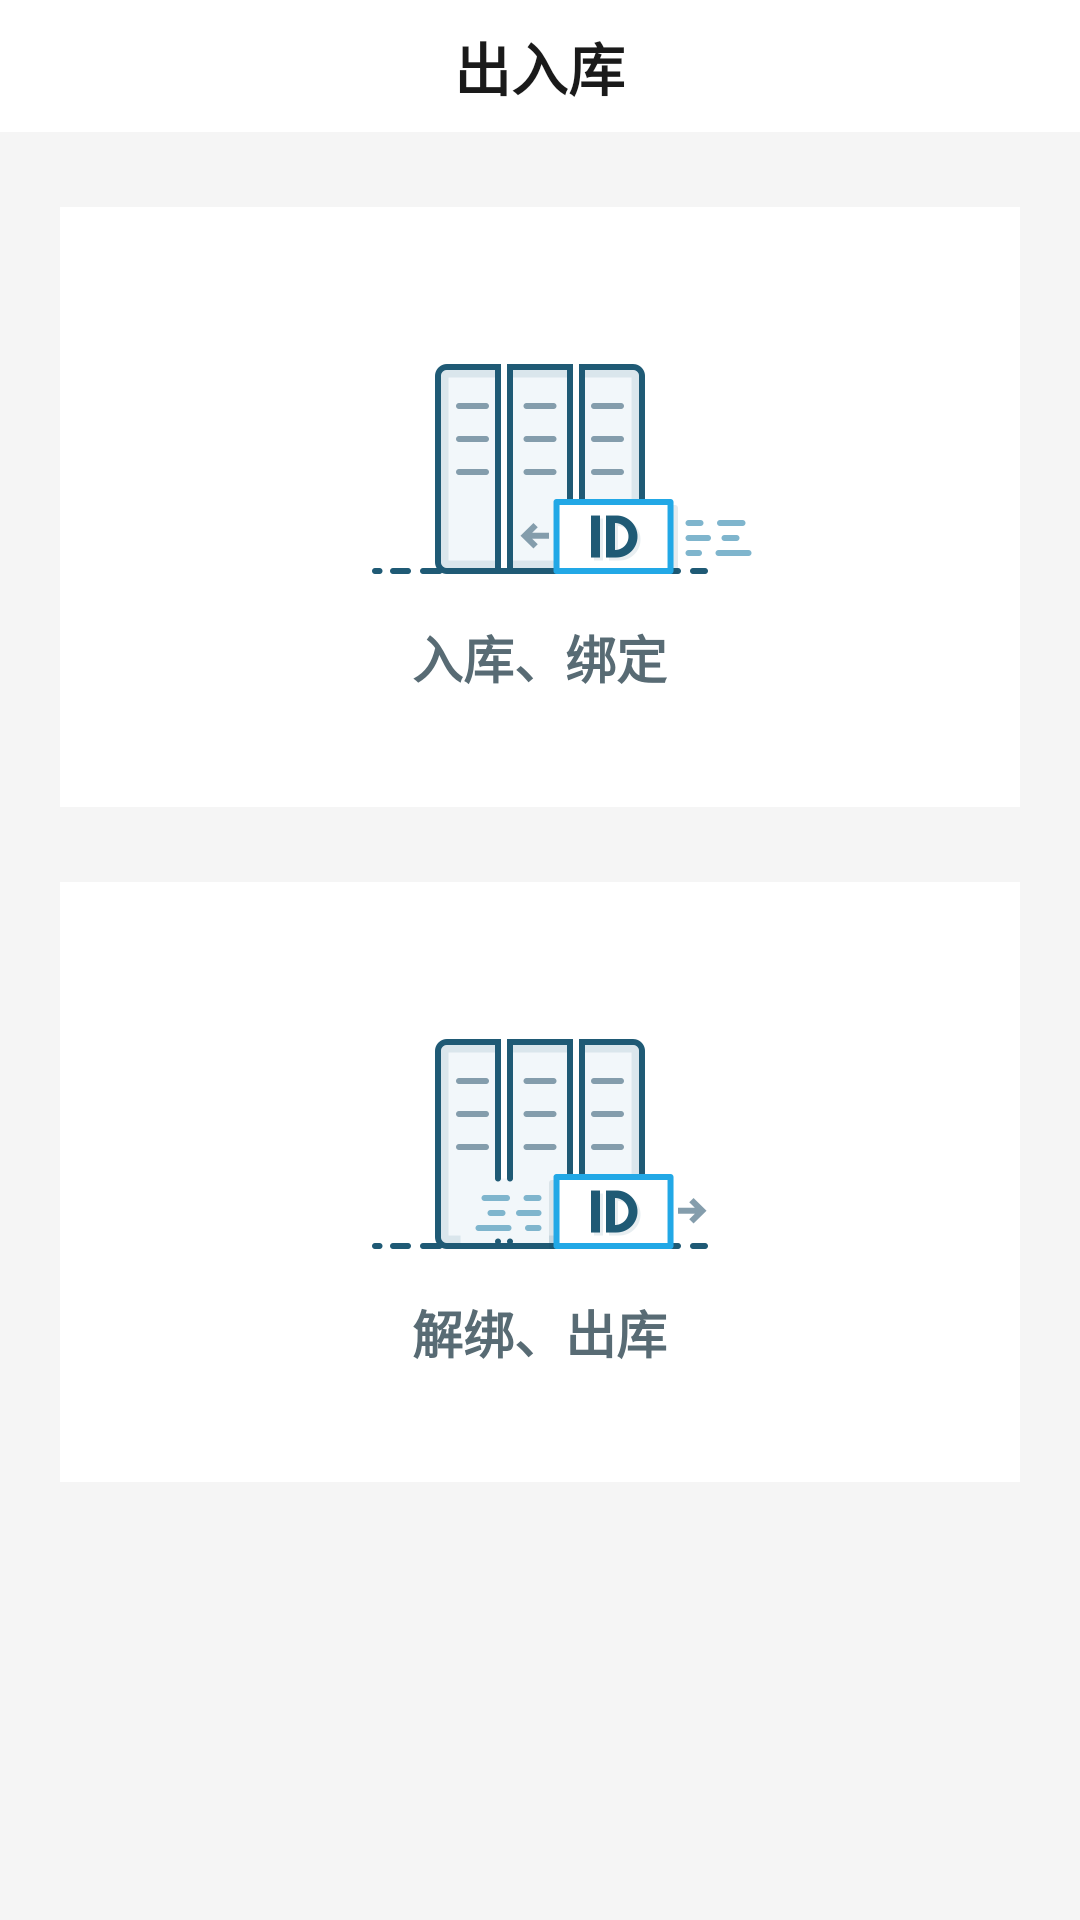

Here is an Android app screen rendered from its layout file. Give the layout XML and the strings, colors and styles it references.
<!-- AndroidManifest.xml: application theme AppTheme -->
<!-- res/layout/fragment_inout.xml -->
<?xml version="1.0" encoding="utf-8"?>
<LinearLayout xmlns:android="http://schemas.android.com/apk/res/android"
              android:layout_width="match_parent"
              android:layout_height="match_parent"
              android:background="#f5f5f5"
              android:orientation="vertical">

    <RelativeLayout
            android:layout_width="match_parent"
            android:layout_height="44dp"
            android:background="#ffffff">

        <TextView
                android:layout_width="wrap_content"
                android:layout_height="wrap_content"
                android:layout_centerInParent="true"
                android:text="@string/main_tab_inOut"
                android:textStyle="bold"
                android:textColor="#1a1a1a"
                android:textSize="19dp" />
    </RelativeLayout>

    <LinearLayout
            android:id="@+id/inOut_in_LL"
            android:layout_width="match_parent"
            android:layout_height="200dp"
            android:layout_marginLeft="20dp"
            android:layout_marginRight="20dp"
            android:layout_marginTop="25dp"
            android:background="#ffffff"
            android:gravity="center"
            android:orientation="vertical">

        <ImageView
                android:layout_width="150dp"
                android:layout_height="100dp"
                android:layout_centerHorizontal="true"
                android:src="@drawable/ruku_icon" />

        <TextView
                android:layout_width="wrap_content"
                android:layout_height="wrap_content"
                android:text="入库、绑定"
                android:textColor="#586b74"
                android:textSize="17dp"
                android:textStyle="bold" />
    </LinearLayout>

    <LinearLayout
            android:id="@+id/inOut_out_LL"
            android:layout_width="match_parent"
            android:layout_height="200dp"
            android:layout_marginLeft="20dp"
            android:layout_marginRight="20dp"
            android:layout_marginTop="25dp"
            android:background="#ffffff"
            android:gravity="center"
            android:orientation="vertical">

        <ImageView
                android:layout_width="150dp"
                android:layout_height="100dp"
                android:layout_centerHorizontal="true"
                android:src="@drawable/chuku_icon" />

        <TextView
                android:layout_width="wrap_content"
                android:layout_height="wrap_content"
                android:text="解绑、出库"
                android:textColor="#586b74"
                android:textSize="17dp"
                android:textStyle="bold" />
    </LinearLayout>
</LinearLayout>
<!-- resources referenced by this layout -->
<resources>
  <!-- drawable chuku_icon: png bitmap (drawable-hdpi, 3985 bytes) -->
  <!-- drawable ruku_icon: png bitmap (drawable-hdpi, 3902 bytes) -->
  <string name="main_tab_inOut">出入库</string>
  <style name="AppTheme" parent="Theme.AppCompat.Light.NoActionBar">
          
          <item name="colorPrimary">@color/colorPrimary</item>
          <item name="colorPrimaryDark">@color/colorPrimaryDark</item>
          <item name="colorAccent">@color/colorAccent</item>
      </style>
  <color name="colorPrimary">#333333</color>
  <color name="colorPrimaryDark">#333333</color>
  <color name="colorAccent">#333333</color>
</resources>
